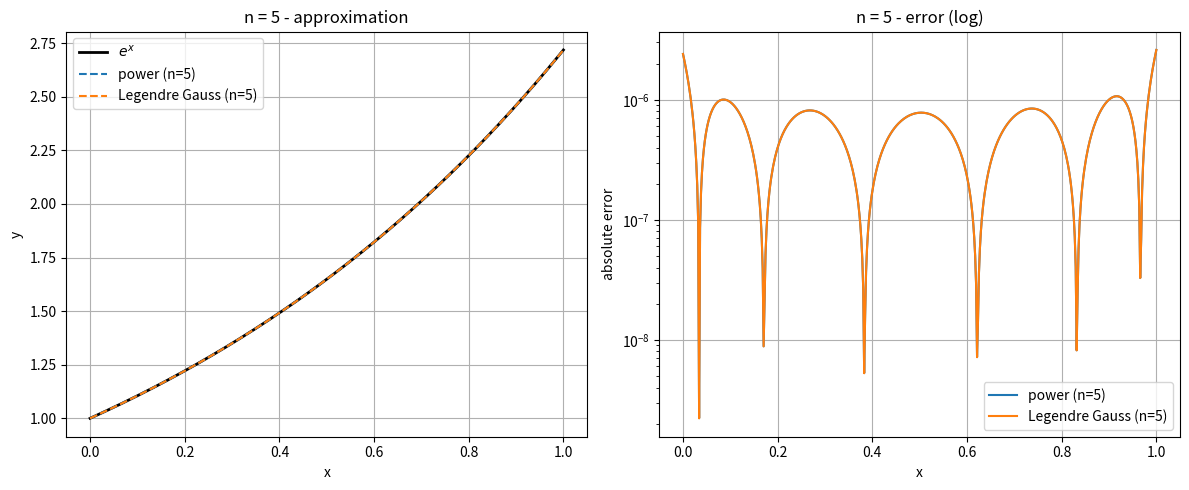
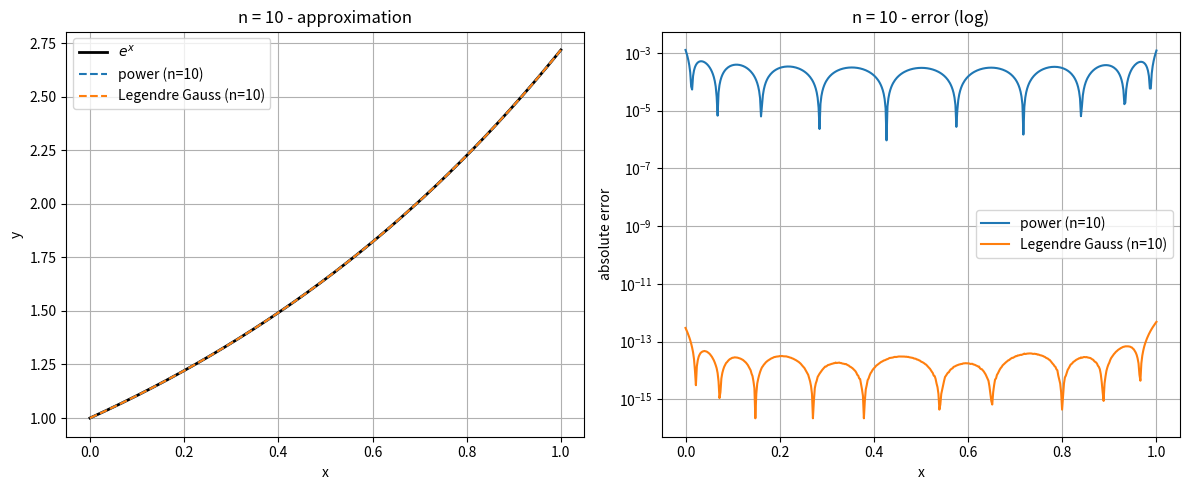

Here is the Python script that generated these plots, in order:
import numpy as np
import matplotlib.pyplot as plt
from scipy.special import eval_legendre
from numpy.polynomial.legendre import leggauss

def f(x):
    return np.exp(x)

def power_basis_coeffs(n, high_precision=False):
    if high_precision:
        from decimal import Decimal, getcontext
        getcontext().prec = 50
        e = Decimal(np.e).exp()
        b = [Decimal(0)] * (n + 1)
        b[0] = e - Decimal(1)
        for j in range(1, n + 1):
            b[j] = e - Decimal(j) * b[j-1]
        H = np.zeros((n + 1, n + 1), dtype=object)
        for i in range(n + 1):
            for j in range(n + 1):
                H[i, j] = Decimal(1) / Decimal(i + j + 1)
        a = np.linalg.solve(H.astype(float), np.array(b, dtype=float))
        return a
    else:
        b = np.zeros(n + 1)
        b[0] = np.e - 1
        for j in range(1, n + 1):
            b[j] = np.e - j * b[j-1]
        H = np.fromfunction(lambda i, j: 1.0 / (i + j + 1), (n + 1, n + 1))
        a = np.linalg.solve(H, b)
        return a

def power_approx(x, coeffs):
    return np.polyval(coeffs[::-1], x)

def legendre_coeffs(n, method='gauss', N_gauss=50):
    e_half = np.exp(0.5)
    if method == 'gauss':
        t, w = leggauss(N_gauss)
        ft = e_half * np.exp(t / 2.0)
        coeffs = np.zeros(n + 1)
        for k in range(n + 1):
            Pk = eval_legendre(k, t)
            integral = np.sum(w * ft * Pk)
            coeffs[k] = (2 * k + 1) / 2.0 * integral
        return coeffs
    elif method == 'recur':
        e_n = np.exp(-0.5)
        I = np.zeros(n + 1)
        I[0] = 2.0 * (e_half - e_n)
        if n >= 1:
            I[1] = 6.0 * e_half + 2.0 * e_n
        for k in range(1, n):
            term = e_half - ((-1) ** k) * e_n
            I[k+1] = 2.0 * (2 * k + 1) * I[k] - I[k-1] - 2.0 * (2 * k + 1) * term
        coeffs = (2.0 * np.arange(n + 1) + 1) / 2.0 * e_half * I
        return coeffs

def legendre_approx(x, coeffs):
    t = 2.0 * x - 1.0
    n = len(coeffs) - 1
    val = np.zeros_like(x)
    for k in range(n + 1):
        val += coeffs[k] * eval_legendre(k, t)
    return val

def compute_errors(x_test, y_true, y_approx):
    abs_err = np.abs(y_true - y_approx)
    max_err = np.max(abs_err)
    l2_err = np.sqrt(np.trapezoid((y_true - y_approx)**2, x_test))
    return max_err, l2_err

def plot_results(x_plot, y_true, approx_dict, title):
    plt.figure(figsize=(12, 5))
    plt.subplot(1, 2, 1)
    plt.plot(x_plot, y_true, 'k-', linewidth=2, label='$e^x$')
    for label, y_app in approx_dict.items():
        plt.plot(x_plot, y_app, '--', label=label)
    plt.xlabel('x')
    plt.ylabel('y')
    plt.title(title + ' - approximation')
    plt.legend()
    plt.grid(True)
    plt.subplot(1, 2, 2)
    for label, y_app in approx_dict.items():
        err = np.abs(y_true - y_app)
        plt.semilogy(x_plot, err, label=label)
    plt.xlabel('x')
    plt.ylabel('absolute error')
    plt.title(title + ' - error (log)')
    plt.legend()
    plt.grid(True)
    plt.tight_layout()
    plt.savefig(f'figure_n{title.split("=")[1].strip()}.pdf', bbox_inches='tight')
    plt.show()

if __name__ == "__main__":
    n_list = [5, 10]
    x_plot = np.linspace(0, 1, 500)
    y_true = f(x_plot)
    for n in n_list:
        print(f"\n{'='*60}\n n = {n}\n{'='*60}")
        a_pow = power_basis_coeffs(n, high_precision=False)
        print(f"\npower coeffs (n={n}):")
        for k, ak in enumerate(a_pow):
            print(f"  a_{k} = {ak:15.10f}")
        y_pow = power_approx(x_plot, a_pow)
        max_err_pow, l2_err_pow = compute_errors(x_plot, y_true, y_pow)
        print(f"max error: {max_err_pow:.4e}, L2 error: {l2_err_pow:.4e}")
        if n == 10:
            a_pow_hp = power_basis_coeffs(n, high_precision=True)
            print("\npower coeffs (high precision, n=10):")
            for k, ak in enumerate(a_pow_hp):
                print(f"  a_{k} = {ak:15.10f}")
        c_leg_gauss = legendre_coeffs(n, method='gauss')
        print(f"\nLegendre coeffs (Gauss, n={n}):")
        for k, ck in enumerate(c_leg_gauss):
            print(f"  c_{k} = {ck:15.10f}")
        y_leg_gauss = legendre_approx(x_plot, c_leg_gauss)
        max_err_leg, l2_err_leg = compute_errors(x_plot, y_true, y_leg_gauss)
        print(f"max error: {max_err_leg:.4e}, L2 error: {l2_err_leg:.4e}")
        c_leg_recur = legendre_coeffs(n, method='recur')
        print(f"\nLegendre coeffs (recur, n={n}):")
        for k, ck in enumerate(c_leg_recur):
            print(f"  c_{k} = {ck:15.10f}")
        y_leg_recur = legendre_approx(x_plot, c_leg_recur)
        max_err_leg2, l2_err_leg2 = compute_errors(x_plot, y_true, y_leg_recur)
        print(f"max error: {max_err_leg2:.4e}, L2 error: {l2_err_leg2:.4e}")
        approx_dict = {
            f'power (n={n})': y_pow,
            f'Legendre Gauss (n={n})': y_leg_gauss,
        }
        plot_results(x_plot, y_true, approx_dict, f'n = {n}')
    print("\n" + "="*60)
    print("Hilbert matrix condition numbers (power basis):")
    for n in [5, 10]:
        H = np.fromfunction(lambda i, j: 1.0/(i+j+1), (n+1, n+1))
        print(f"n={n}: cond(H) = {np.linalg.cond(H):.2e}")
    print("Legendre basis condition number = 1")
